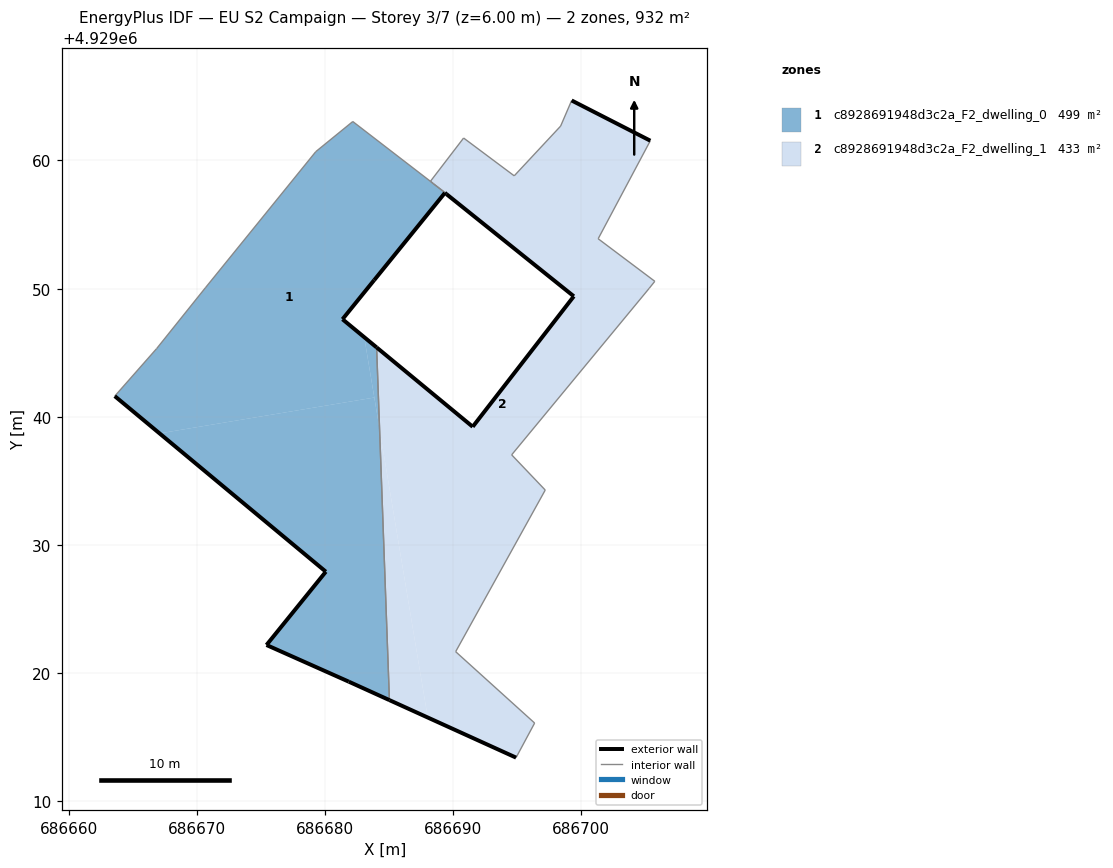
=== STOREY PLAN SPEC (per zone: floor XY polygon, exterior-wall plan segments, windows/doors) ===
zone 1: c8928691948d3c2a_F2_dwelling_0  (499.0 m²)
  floor: (686683.86, 4929041.50) (686683.07, 4929046.21) (686681.37, 4929047.61) (686689.37, 4929057.49) (686688.46, 4929058.20) (686688.23, 4929058.38) (686682.18, 4929063.04) (686679.29, 4929060.69) (686670.67, 4929050.07) (686666.87, 4929045.33) (686663.60, 4929041.62) (686667.10, 4929038.71)
  floor: (686685.04, 4929017.89) (686684.27, 4929039.04) (686683.86, 4929041.50) (686667.10, 4929038.71) (686680.07, 4929027.92) (686675.44, 4929022.20) (686681.86, 4929019.33)
  floor: (686684.27, 4929039.04) (686684.04, 4929045.42) (686683.07, 4929046.21)
  exterior wall: (686681.37, 4929047.61) – (686684.04, 4929045.42)  [3.5 m]
  exterior wall: (686685.04, 4929017.89) – (686681.86, 4929019.33)  [3.5 m]
  exterior wall: (686681.86, 4929019.33) – (686675.44, 4929022.20)  [7.0 m]
  exterior wall: (686675.44, 4929022.20) – (686680.07, 4929027.92)  [7.4 m]
  exterior wall: (686680.07, 4929027.92) – (686663.60, 4929041.62)  [21.4 m]
  exterior wall: (686683.84, 4929050.67) – (686681.37, 4929047.61)  [3.9 m]
  interior walls: 9
zone 2: c8928691948d3c2a_F2_dwelling_1  (433.1 m²)
  floor: (686696.37, 4929016.11) (686690.20, 4929021.67) (686697.19, 4929034.29) (686694.57, 4929037.03) (686705.30, 4929050.02) (686705.74, 4929050.57) (686701.32, 4929053.89) (686705.39, 4929061.54) (686699.25, 4929064.68) (686698.39, 4929062.68) (686694.77, 4929058.80) (686690.82, 4929061.75) (686688.24, 4929058.38) (686688.46, 4929058.20) (686689.38, 4929057.49) (686684.30, 4929051.22) (686689.36, 4929057.47) (686689.48, 4929057.38) (686699.42, 4929049.40) (686691.53, 4929039.22) (686684.04, 4929045.42) (686684.27, 4929039.04) (686688.03, 4929016.54) (686694.92, 4929013.41)
  floor: (686684.57, 4929051.56) (686689.38, 4929057.49) (686688.46, 4929058.20) (686688.24, 4929058.38) (686688.46, 4929058.20) (686689.37, 4929057.49)
  floor: (686688.03, 4929016.54) (686684.27, 4929039.04) (686685.04, 4929017.89)
  exterior wall: (686699.25, 4929064.68) – (686705.39, 4929061.54)  [6.9 m]
  exterior wall: (686694.92, 4929013.41) – (686685.04, 4929017.89)  [10.9 m]
  exterior wall: (686684.04, 4929045.42) – (686691.53, 4929039.22)  [9.7 m]
  exterior wall: (686691.53, 4929039.22) – (686699.42, 4929049.40)  [12.9 m]
  exterior wall: (686699.42, 4929049.40) – (686689.48, 4929057.38)  [12.7 m]
  exterior wall: (686689.48, 4929057.38) – (686689.36, 4929057.47)  [0.2 m]
  exterior wall: (686689.36, 4929057.47) – (686683.85, 4929050.66)  [8.8 m]
  exterior wall: (686683.84, 4929050.67) – (686683.85, 4929050.66)  [0.0 m]
  interior walls: 16

=== DERIVED (storey summary) ===
Building: EU S2 Campaign
Storey: 3 of 7  (floor level z = 6.00 m)
Storey gross floor area: 932.1 m²
Zones on this storey: 2
  - c8928691948d3c2a_F2_dwelling_0: floor 499.0 m²; exterior wall 46.7 m (140.0 m²); WWR 0.0%
  - c8928691948d3c2a_F2_dwelling_1: floor 433.1 m²; exterior wall 62.0 m (186.0 m²); WWR 0.0%
Zone adjacency (shared interzone walls):
  - c8928691948d3c2a_F2_dwelling_0 ↔ c8928691948d3c2a_F2_dwelling_1